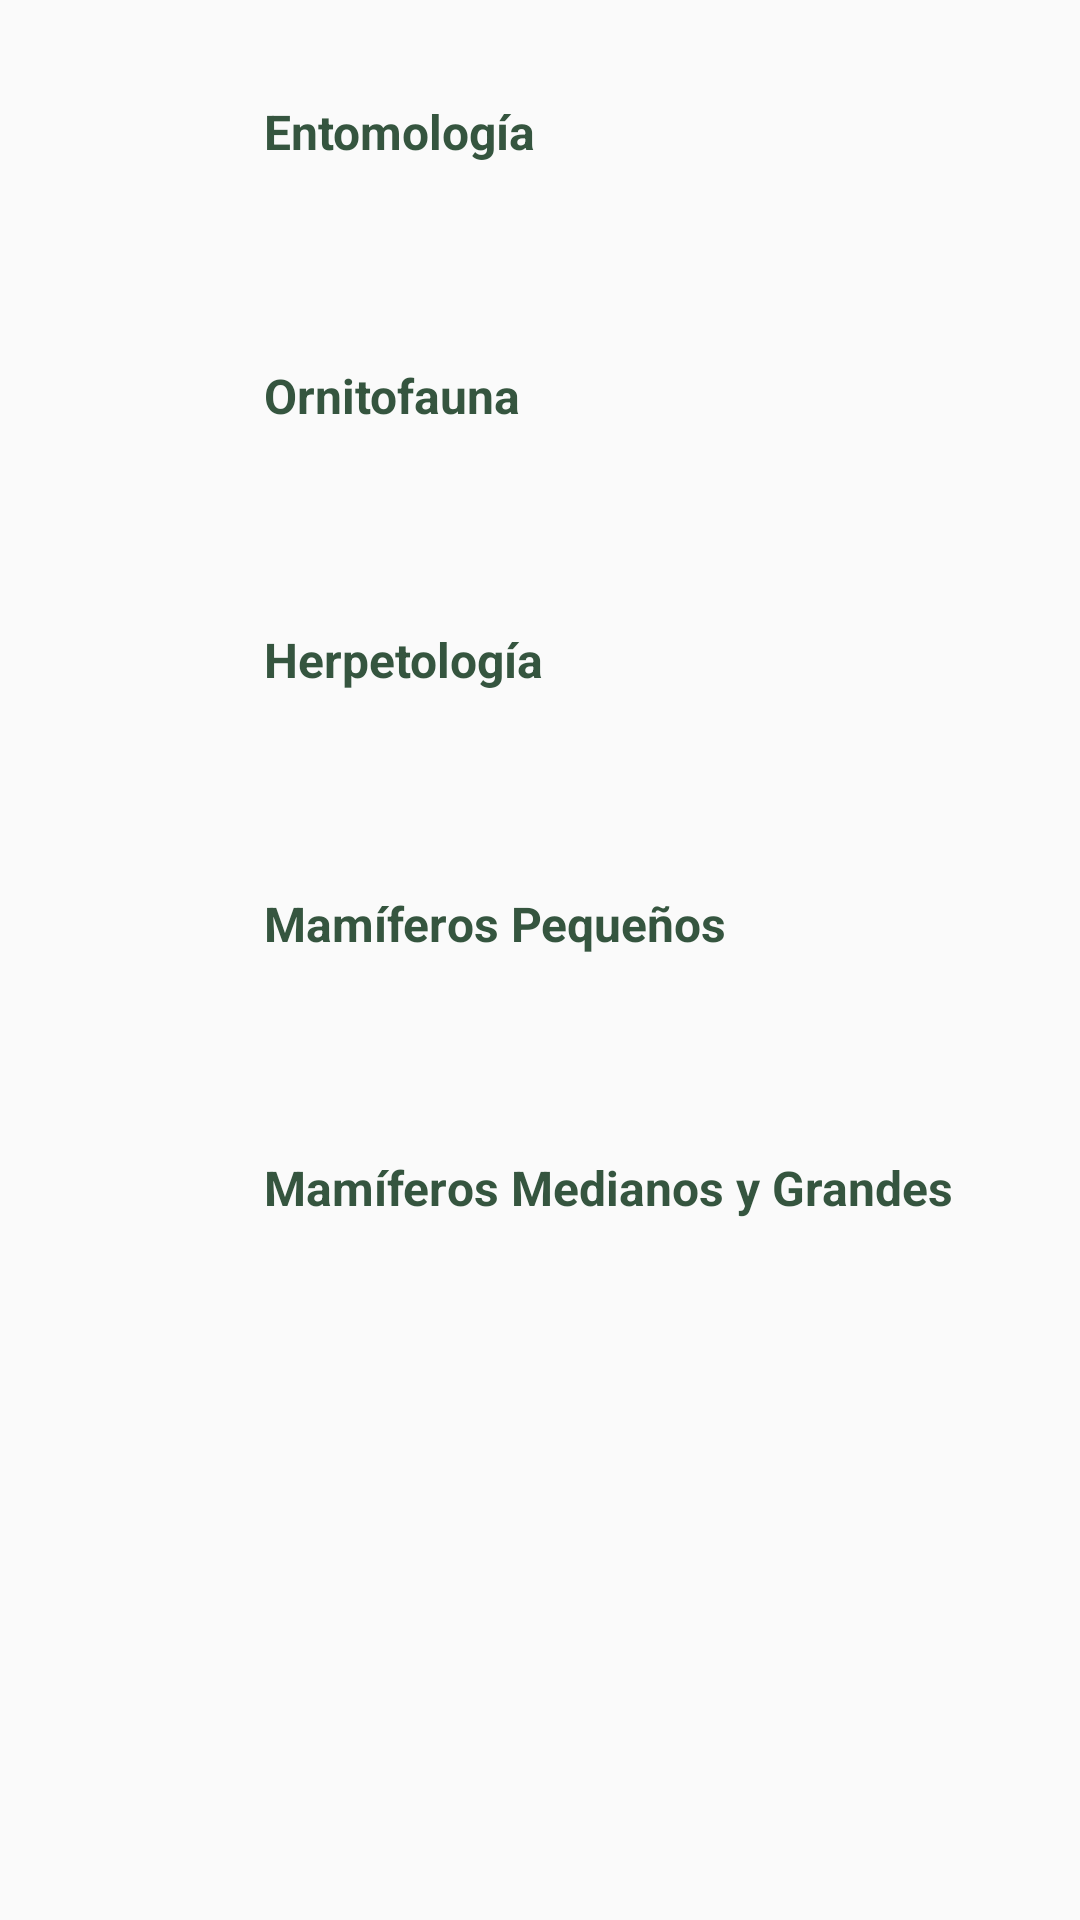

Produce the Android XML layout that renders to this screen, including the resource entries it uses.
<!-- AndroidManifest.xml: application theme Theme.PukuniApp -->
<!-- res/layout/fragment_fauna_list.xml -->
<?xml version="1.0" encoding="utf-8"?>
<FrameLayout xmlns:android="http://schemas.android.com/apk/res/android"
    xmlns:tools="http://schemas.android.com/tools"
    android:layout_width="match_parent"
    android:layout_height="match_parent"
    tools:context=".fragments.FaunaListFragment">

    <LinearLayout
        android:layout_width="match_parent"
        android:layout_height="wrap_content"
        android:orientation="vertical"
        android:paddingStart="24dp"
        android:paddingEnd="24dp">

        <LinearLayout
            android:layout_width="match_parent"
            android:layout_height="wrap_content"
            android:orientation="vertical">

            <LinearLayout
                android:id="@+id/form_entomologia_click"
                android:layout_width="match_parent"
                android:layout_height="wrap_content"
                android:background="@drawable/rounded_background"
                android:orientation="horizontal"
                android:elevation="4dp"
                android:padding="16dp"
                android:layout_marginTop="12dp"
                android:layout_marginBottom="12dp"
                android:gravity="center_vertical"
                android:clickable="true"
                android:focusable="true"
                android:foreground="?android:attr/selectableItemBackground">

                <ImageView
                    android:layout_width="32dp"
                    android:layout_height="32dp"
                    android:src="@drawable/ic_form"
                    android:layout_marginEnd="16dp"
                    android:tint="#35553f"
                    tools:ignore="UseAppTint"/>

                <TextView
                    android:id="@+id/form_entomologia_text"
                    android:layout_width="wrap_content"
                    android:layout_height="wrap_content"
                    android:text="Entomología"
                    android:textSize="16sp"
                    android:textColor="#35553f"
                    android:textStyle="bold"/>
            </LinearLayout>
        </LinearLayout>

        <LinearLayout
            android:id="@+id/form_ornitofauna_click"
            android:layout_width="match_parent"
            android:layout_height="wrap_content"
            android:background="@drawable/rounded_background"
            android:orientation="horizontal"
            android:elevation="4dp"
            android:padding="16dp"
            android:layout_marginTop="12dp"
            android:layout_marginBottom="12dp"
            android:gravity="center_vertical"
            android:clickable="true"
            android:focusable="true"
            android:foreground="?android:attr/selectableItemBackground">

            <ImageView
                android:layout_width="32dp"
                android:layout_height="32dp"
                android:src="@drawable/ic_form"
                android:layout_marginEnd="16dp"
                android:tint="#35553f"
                tools:ignore="UseAppTint" />

            <TextView
                android:id="@+id/form_ornitofauna_text"
                android:layout_width="wrap_content"
                android:layout_height="wrap_content"
                android:text="Ornitofauna"
                android:textSize="16sp"
                android:textColor="#35553f"
                android:textStyle="bold"/>
        </LinearLayout>

        <LinearLayout
            android:layout_width="match_parent"
            android:layout_height="wrap_content"
            android:orientation="vertical">

            <LinearLayout
                android:id="@+id/form_herpetologia_click"
                android:layout_width="match_parent"
                android:layout_height="wrap_content"
                android:background="@drawable/rounded_background"
                android:orientation="horizontal"
                android:elevation="4dp"
                android:padding="16dp"
                android:layout_marginTop="12dp"
                android:layout_marginBottom="12dp"
                android:gravity="center_vertical"
                android:clickable="true"
                android:focusable="true"
                android:foreground="?android:attr/selectableItemBackground">

                <ImageView
                    android:layout_width="32dp"
                    android:layout_height="32dp"
                    android:src="@drawable/ic_form"
                    android:layout_marginEnd="16dp"
                    android:tint="#35553f"
                    tools:ignore="UseAppTint"/>

                <TextView
                    android:id="@+id/form_herpetologia_text"
                    android:layout_width="wrap_content"
                    android:layout_height="wrap_content"
                    android:text="Herpetología"
                    android:textSize="16sp"
                    android:textColor="#35553f"
                    android:textStyle="bold"/>
            </LinearLayout>
        </LinearLayout>

        <LinearLayout
            android:layout_width="match_parent"
            android:layout_height="wrap_content"
            android:orientation="vertical">

            <LinearLayout
                android:id="@+id/form_mamiferos_menores_click"
                android:layout_width="match_parent"
                android:layout_height="wrap_content"
                android:background="@drawable/rounded_background"
                android:orientation="horizontal"
                android:elevation="4dp"
                android:padding="16dp"
                android:layout_marginTop="12dp"
                android:layout_marginBottom="12dp"
                android:gravity="center_vertical"
                android:clickable="true"
                android:focusable="true"
                android:foreground="?android:attr/selectableItemBackground">

                <ImageView
                    android:layout_width="32dp"
                    android:layout_height="32dp"
                    android:src="@drawable/ic_form"
                    android:layout_marginEnd="16dp"
                    android:tint="#35553f"
                    tools:ignore="UseAppTint"/>

                <TextView
                    android:id="@+id/form_mamiferos_menores_text"
                    android:layout_width="wrap_content"
                    android:layout_height="wrap_content"
                    android:text="Mamíferos Pequeños"
                    android:textSize="16sp"
                    android:textColor="#35553f"
                    android:textStyle="bold"/>
            </LinearLayout>
        </LinearLayout>

        <LinearLayout
            android:layout_width="match_parent"
            android:layout_height="wrap_content"
            android:orientation="vertical">

            <LinearLayout
                android:id="@+id/form_mamiferos_mayores_click"
                android:layout_width="match_parent"
                android:layout_height="wrap_content"
                android:background="@drawable/rounded_background"
                android:orientation="horizontal"
                android:elevation="4dp"
                android:padding="16dp"
                android:layout_marginTop="12dp"
                android:layout_marginBottom="12dp"
                android:gravity="center_vertical"
                android:clickable="true"
                android:focusable="true"
                android:foreground="?android:attr/selectableItemBackground">

                <ImageView
                    android:layout_width="32dp"
                    android:layout_height="32dp"
                    android:src="@drawable/ic_form"
                    android:layout_marginEnd="16dp"
                    android:tint="#35553f"
                    tools:ignore="UseAppTint"/>

                <TextView
                    android:id="@+id/form_mamiferos_mayores_text"
                    android:layout_width="wrap_content"
                    android:layout_height="wrap_content"
                    android:text="Mamíferos Medianos y Grandes"
                    android:textSize="16sp"
                    android:textColor="#35553f"
                    android:textStyle="bold"/>
            </LinearLayout>
        </LinearLayout>

    </LinearLayout>

</FrameLayout>
<!-- resources referenced by this layout -->
<resources>
  <style name="Theme.PukuniApp" parent="android:Theme.Material.Light.NoActionBar" />
</resources>
